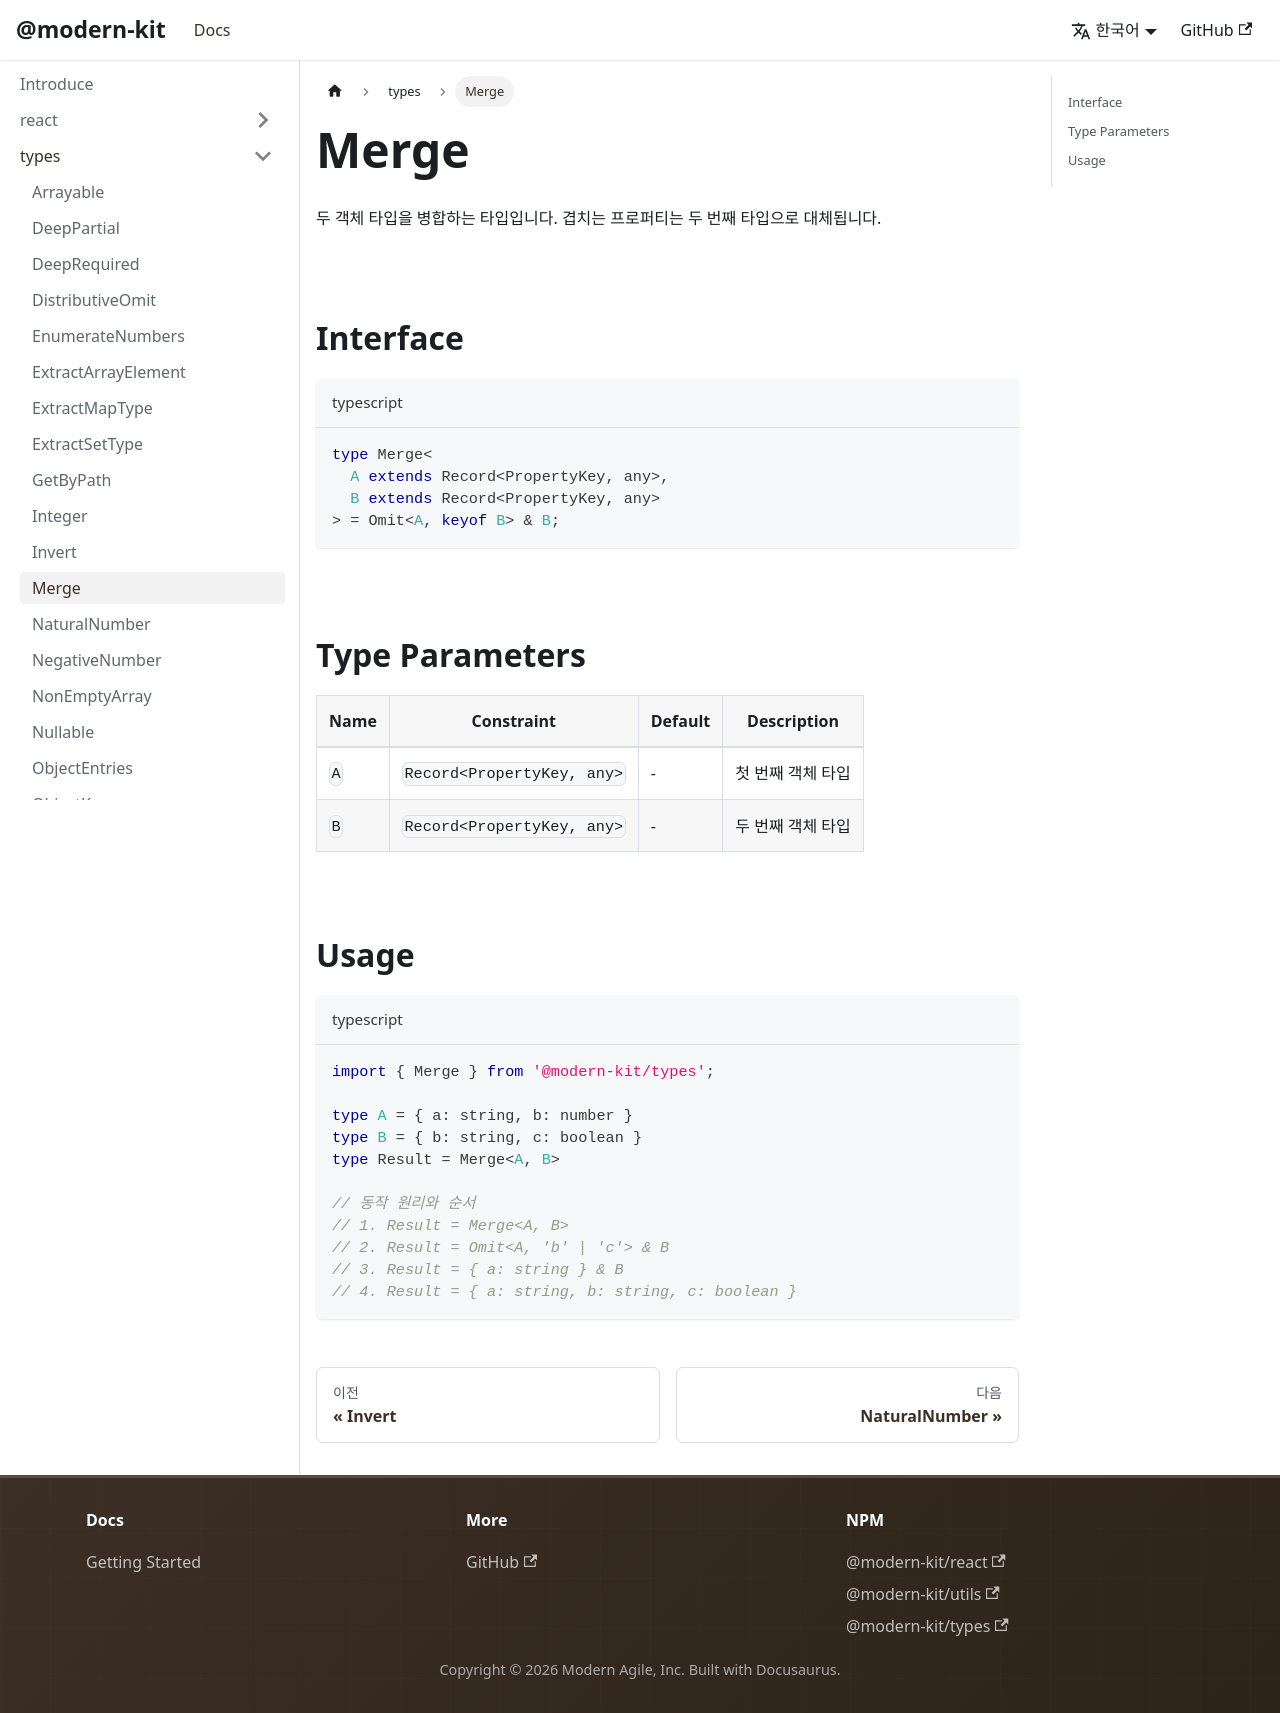

repository: modern-agile-team/modern-kit · page: docs/types/Merge/index.html · generator: docusaurus

# Merge

두 객체 타입을 병합하는 타입입니다. 겹치는 프로퍼티는 두 번째 타입으로 대체됩니다.

<br />

## Interface

```ts title="typescript"
type Merge<
  A extends Record<PropertyKey, any>,
  B extends Record<PropertyKey, any>
> = Omit<A, keyof B> & B;
```

<br />

## Type Parameters

| Name | Constraint                   | Default | Description          |
| ---- | ---------------------------- | ------- | -------------------- |
| `A`  | `Record<PropertyKey, any>`   | -       | 첫 번째 객체 타입    |
| `B`  | `Record<PropertyKey, any>`   | -       | 두 번째 객체 타입    |

<br />

## Usage

```ts title="typescript"
import { Merge } from '@modern-kit/types';

type A = { a: string, b: number }
type B = { b: string, c: boolean }
type Result = Merge<A, B>

// 동작 원리와 순서
// 1. Result = Merge<A, B>
// 2. Result = Omit<A, 'b' | 'c'> & B
// 3. Result = { a: string } & B
// 4. Result = { a: string, b: string, c: boolean }
```
